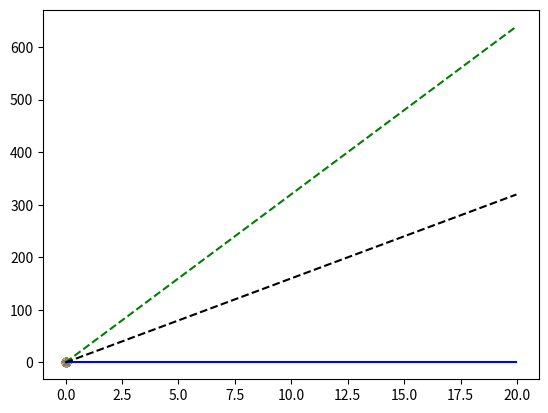

This chart was generated by the following Python code: (Note: this script raises an exception after producing the figure.)
import numpy as np
import matplotlib.pyplot as plt
import matplotlib.pyplot as ticker

# performance
# n = np.arange(16, 130, 16)
#n = [ 4, 8, 12, 16, 20, 32,  48,  64,  80,  96, 112, 128]
n = [8, 16, 32,  48,  64,  80,  96, 112, 128]
size = [24*(i**3) for i in n]
l1 = 32000
l2 = 256000
l3 = 8000000
for i, j in zip(n, size):
   print("n = {:d}, size = {:d}, ".format(i, j))
   if j < l1:
      print("l1 \n")
   elif (j < l2):
      print("l2 \n")
   elif (j < l3):
      print("l3 \n")
   elif (j > l3):
      print("mem \n")
     

# performance for [ 8 16 32 48 64 80 96 112 128]
# with high res image in RAM
# [redacted]
# perf_noopt=[0.784633, 0.653057, 0.399443, 0.335706, 0.185376, 0.174986, 0.177575, 0.185827, 0.189169 ]
# perf_opt1=[0.780664, 0.611077, 0.479769, 0.378966, 0.18659, 0.182955, 0.181743, 0.192446, 0.191375]
# perf_simd= [1.40928, 0.851174, 0.539571, 0.426128, 0.193017, 0.137667, 0.133517, 0.135984,  0.148356]
# [redacted]
perf_noopt=[0.368824, 0.289022, 0.272056, 0.244401, 0.148006, 0.150895, 0.161329,0.16503,0.168634  ]
perf_opt1=[0.454681, 0.349828, 0.307777, 0.265615, 0.159665, 0.151796, 0.170293, 0.17259, 0.176922]
perf_simd= [0.522685, 0.498696, 0.356924, 0.301688, 0.166206, 0.169461, 0.178323, 0.181785, 0.182009]

# [redacted]
perf_noopt_rc=[0.484848,0.414365,0.419404,0.416757,0.19456, 0.102223,0.0836013,0.0719166, 0.151678]
perf_opt1_rc=[0.433164,0.413278,0.42048,0.43172, 0.258695,0.0864294,0.0936839,0.169645,0.12865]
perf_simd_rc= [1.3951,1.03618,0.559582,0.511844,0.397273,0.107143,0.107968,0.169772, 0.27153]

# [redacted]
#n, pbase, punrol, psimd
perfs = np.array([
[8, 0.36, 0.46, 0.67],
[16, 0.30, 0.40, 0.58],
[24, 0.26, 0.34, 0.44],
[32, 0.27, 0.33, 0.40],
[40, 0.25, 0.31, 0.37],
[48, 0.26, 0.32, 0.36],
[56, 0.25, 0.30, 0.34],
[64, 0.20, 0.24, 0.28],
[68, 0.18, 0.21, 0.25],
[72, 0.18, 0.20, 0.22],
[80, 0.15, 0.18, 0.18],
[88, 0.15, 0.18, 0.17],
[104, 0.15, 0.16, 0.15]] )

perfs_t = perfs.T
n_rg = perfs_t[0]
perf_noopt_rg = perfs_t[1]
perf_opt1_rg = perfs_t[2]
perf_simd_rg = perfs_t[3]
print(n_rg)
print(perf_noopt_rg)
print(perf_opt1_rg)
print(perf_simd_rg)

# plot performance
plotname = "regions_performance.png"
fig = plt.figure()
ax = fig.add_subplot(111)

# cache bound
ax.axvline(11, color="tab:gray" )
ax.axvline(22, color="tab:gray" )
ax.axvline(69, color="tab:gray" )
# # performance bound
# ax.axhline(1.0, 0, 69, color="m" )
# ax.axhline(0.5, 69,150, color="m" )
# ax.axvline(69, 0.5,1.0, color="m" )
#
ax.plot(n_rg, perf_noopt_rg, "-ko", label= "baseline")
ax.plot(n_rg, perf_opt1_rg, "-bo", label= "loop unrolling")
ax.plot(n_rg, perf_simd_rg, "-ro", label= "simd")
#
# ax.legend(loc="best")
# ax.set_xlabel("n")
# ax.set_ylabel("performance [flops/cycle]")
ax.set_ylim([0, 0.8])
#
tick_spacing = 0.2
ax.yaxis.set_major_locator(ticker.MultipleLocator(tick_spacing))
#
ax.yaxis.grid()
plt.savefig(plotname)
plt.clf()

# Roofline
beta_l1 = 12.0*8.0
beta_l2 = 8.0*8.0
beta_l3 = 4.0*8.0
beta_mem = 2.0*8.0

xi = np.arange(0.0,20.0,0.03125)
yi_l1 = beta_l1*xi 
yi_l2 = beta_l2*xi 
yi_l3 = beta_l3*xi 
yi_mem = beta_mem*xi 

alen = len(xi)
p_wo_simd = np.full(alen, 1.0)

# bounds
plotname = "regions_roofline_bounds.png"
fig = plt.figure()
ax = fig.add_subplot(111)

ax.plot(xi, p_wo_simd, "b")
# ax.plot(xi, yi_l1, "r--")
# ax.plot(xi, yi_l2, "b--")
ax.plot(xi, yi_l3, "g--")
ax.plot(xi, yi_mem, "k--")

I_n = 1.0/24.0
for i in perf_noopt:
    ax.scatter(I_n, i, marker='o')
for i in perf_opt1:
    ax.scatter(I_n, i, marker='*')

ax.set_xscale('log', basex=2)
ax.set_yscale('log', basey=2)

ax.set_xlim([2**(-5),2**3])
ax.set_ylim([2**(-4),2**5])

# ax.set_xlabel("Operational Intensity [flops/bytes]")
# ax.set_ylabel("Performance [flops/cycle]")

plt.savefig(plotname)
plt.clf()
